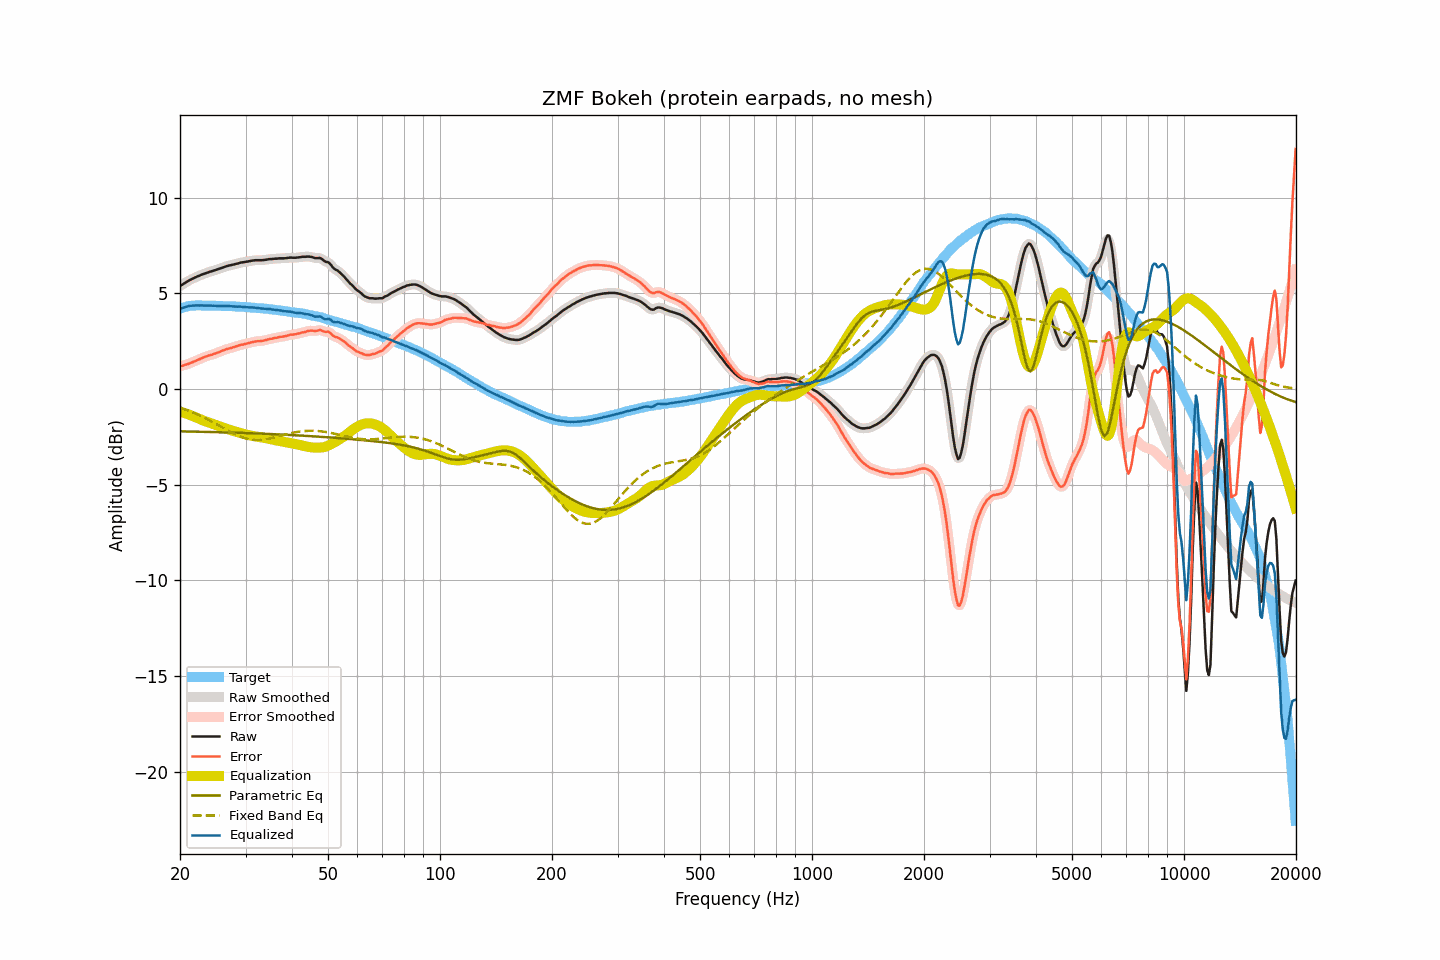

The table this chart was drawn from, first rows:
frequency, raw, smoothed, error, error_smoothed, equalization, parametric_eq, fixed_band_eq, equalized_raw, equalized_smoothed, target
20.00, 5.39, 5.39, 1.19, 1.19, -1.18, -2.21, -0.97, 4.20, 4.20, 4.20
20.20, 5.44, 5.44, 1.21, 1.21, -1.21, -2.21, -1.00, 4.23, 4.23, 4.23
20.40, 5.49, 5.49, 1.23, 1.23, -1.23, -2.22, -1.03, 4.25, 4.26, 4.26
20.61, 5.55, 5.54, 1.27, 1.26, -1.26, -2.22, -1.06, 4.29, 4.28, 4.28
20.81, 5.60, 5.60, 1.29, 1.29, -1.29, -2.22, -1.09, 4.31, 4.31, 4.31
21.02, 5.65, 5.65, 1.31, 1.32, -1.32, -2.22, -1.12, 4.33, 4.33, 4.34
21.23, 5.70, 5.70, 1.35, 1.35, -1.35, -2.22, -1.15, 4.35, 4.35, 4.35
21.44, 5.74, 5.74, 1.38, 1.38, -1.38, -2.22, -1.19, 4.36, 4.36, 4.36
21.66, 5.78, 5.78, 1.41, 1.41, -1.41, -2.22, -1.22, 4.36, 4.36, 4.37
21.87, 5.82, 5.82, 1.45, 1.45, -1.45, -2.23, -1.26, 4.37, 4.37, 4.37
22.09, 5.86, 5.86, 1.48, 1.48, -1.49, -2.23, -1.30, 4.37, 4.37, 4.38
22.31, 5.90, 5.90, 1.52, 1.52, -1.52, -2.23, -1.33, 4.38, 4.37, 4.37
22.54, 5.93, 5.93, 1.55, 1.56, -1.56, -2.23, -1.37, 4.37, 4.37, 4.37
22.76, 5.97, 5.97, 1.59, 1.60, -1.59, -2.23, -1.41, 4.37, 4.37, 4.37
22.99, 6.00, 6.00, 1.63, 1.63, -1.63, -2.24, -1.45, 4.37, 4.37, 4.36
23.22, 6.03, 6.03, 1.67, 1.67, -1.66, -2.24, -1.49, 4.37, 4.37, 4.36
23.45, 6.06, 6.06, 1.70, 1.70, -1.69, -2.24, -1.54, 4.36, 4.36, 4.36
23.69, 6.09, 6.09, 1.73, 1.73, -1.72, -2.24, -1.58, 4.36, 4.36, 4.36
23.92, 6.12, 6.12, 1.76, 1.75, -1.75, -2.24, -1.62, 4.36, 4.36, 4.36
24.16, 6.15, 6.15, 1.78, 1.78, -1.78, -2.25, -1.67, 4.37, 4.36, 4.37
24.40, 6.17, 6.17, 1.80, 1.81, -1.81, -2.25, -1.71, 4.36, 4.36, 4.37
24.65, 6.20, 6.20, 1.84, 1.83, -1.84, -2.25, -1.76, 4.36, 4.36, 4.36
24.89, 6.22, 6.22, 1.86, 1.86, -1.87, -2.25, -1.81, 4.35, 4.35, 4.36
25.14, 6.25, 6.25, 1.89, 1.89, -1.90, -2.25, -1.85, 4.35, 4.35, 4.36
25.39, 6.28, 6.28, 1.92, 1.92, -1.93, -2.26, -1.90, 4.35, 4.35, 4.35
25.65, 6.31, 6.31, 1.95, 1.96, -1.96, -2.26, -1.95, 4.35, 4.35, 4.35
25.91, 6.34, 6.34, 1.99, 1.99, -1.99, -2.26, -1.99, 4.35, 4.35, 4.34
26.16, 6.37, 6.37, 2.03, 2.03, -2.02, -2.26, -2.04, 4.35, 4.35, 4.34
26.43, 6.40, 6.40, 2.06, 2.06, -2.05, -2.26, -2.09, 4.34, 4.35, 4.34
26.69, 6.43, 6.42, 2.09, 2.09, -2.08, -2.27, -2.14, 4.35, 4.34, 4.34
26.96, 6.45, 6.45, 2.11, 2.11, -2.11, -2.27, -2.18, 4.34, 4.34, 4.34
27.23, 6.47, 6.47, 2.13, 2.13, -2.13, -2.27, -2.23, 4.33, 4.33, 4.34
27.50, 6.49, 6.49, 2.15, 2.16, -2.16, -2.27, -2.27, 4.33, 4.33, 4.33
27.77, 6.51, 6.51, 2.18, 2.18, -2.19, -2.28, -2.31, 4.32, 4.32, 4.32
28.05, 6.53, 6.53, 2.21, 2.21, -2.21, -2.28, -2.35, 4.32, 4.32, 4.32
28.33, 6.55, 6.55, 2.24, 2.23, -2.24, -2.28, -2.39, 4.31, 4.31, 4.31
28.62, 6.57, 6.57, 2.26, 2.26, -2.26, -2.29, -2.43, 4.31, 4.31, 4.31
28.90, 6.60, 6.59, 2.29, 2.29, -2.28, -2.29, -2.46, 4.31, 4.31, 4.31
29.19, 6.62, 6.61, 2.32, 2.31, -2.31, -2.29, -2.50, 4.31, 4.31, 4.30
29.48, 6.63, 6.63, 2.32, 2.33, -2.33, -2.29, -2.53, 4.30, 4.30, 4.30
29.78, 6.64, 6.64, 2.35, 2.35, -2.35, -2.30, -2.56, 4.29, 4.29, 4.29
30.08, 6.66, 6.65, 2.37, 2.37, -2.37, -2.30, -2.58, 4.28, 4.28, 4.29
30.38, 6.67, 6.67, 2.39, 2.39, -2.39, -2.30, -2.60, 4.27, 4.28, 4.28
30.68, 6.69, 6.69, 2.41, 2.41, -2.41, -2.31, -2.62, 4.27, 4.27, 4.28
30.99, 6.70, 6.70, 2.43, 2.43, -2.43, -2.31, -2.63, 4.26, 4.27, 4.26
31.30, 6.72, 6.72, 2.46, 2.45, -2.45, -2.31, -2.64, 4.27, 4.27, 4.26
31.61, 6.73, 6.73, 2.47, 2.47, -2.47, -2.31, -2.65, 4.26, 4.26, 4.26
31.93, 6.74, 6.74, 2.49, 2.49, -2.48, -2.32, -2.66, 4.26, 4.26, 4.25
32.24, 6.74, 6.74, 2.50, 2.50, -2.49, -2.32, -2.66, 4.24, 4.25, 4.24
32.57, 6.74, 6.74, 2.51, 2.51, -2.50, -2.32, -2.66, 4.23, 4.23, 4.23
32.89, 6.74, 6.74, 2.51, 2.51, -2.52, -2.33, -2.66, 4.22, 4.22, 4.23
33.22, 6.74, 6.74, 2.52, 2.52, -2.53, -2.33, -2.65, 4.21, 4.21, 4.22
33.55, 6.75, 6.75, 2.53, 2.53, -2.54, -2.33, -2.64, 4.20, 4.20, 4.21
33.89, 6.76, 6.76, 2.56, 2.55, -2.56, -2.34, -2.63, 4.20, 4.20, 4.20
34.23, 6.77, 6.77, 2.57, 2.58, -2.58, -2.34, -2.62, 4.19, 4.20, 4.20
34.57, 6.79, 6.78, 2.60, 2.60, -2.59, -2.35, -2.60, 4.19, 4.19, 4.19
34.92, 6.80, 6.79, 2.63, 2.62, -2.61, -2.35, -2.58, 4.18, 4.18, 4.17
35.27, 6.80, 6.80, 2.63, 2.64, -2.63, -2.35, -2.56, 4.16, 4.17, 4.17
35.62, 6.81, 6.81, 2.65, 2.65, -2.65, -2.36, -2.54, 4.15, 4.15, 4.16
35.97, 6.82, 6.81, 2.68, 2.67, -2.67, -2.36, -2.52, 4.15, 4.14, 4.14
... 635 more rows
